4-way image classification set "dados" from GitHub (antoniodragoc/Projeto-de-Graduacao-Antonio-Drago-Caetano); label vocabulary: benign, in situ carcinoma, invasive carcinoma, normal.

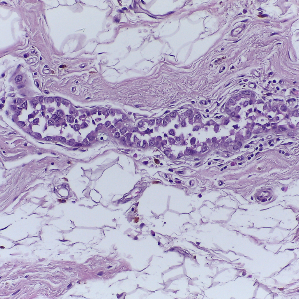
Label: in situ carcinoma

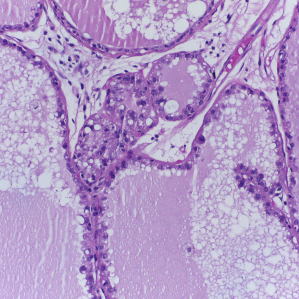
Label: benign

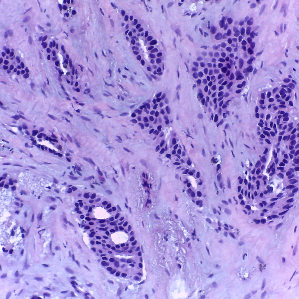
Label: invasive carcinoma

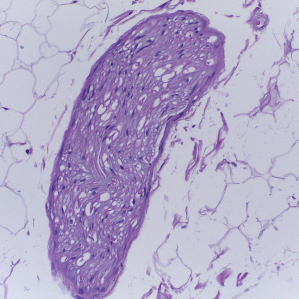
Label: normal

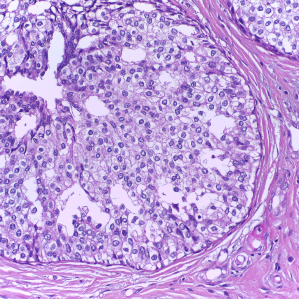
Label: in situ carcinoma

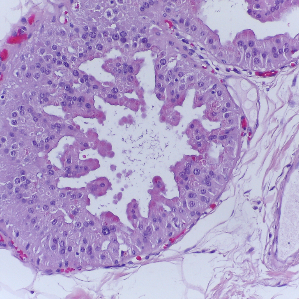
Label: benign
